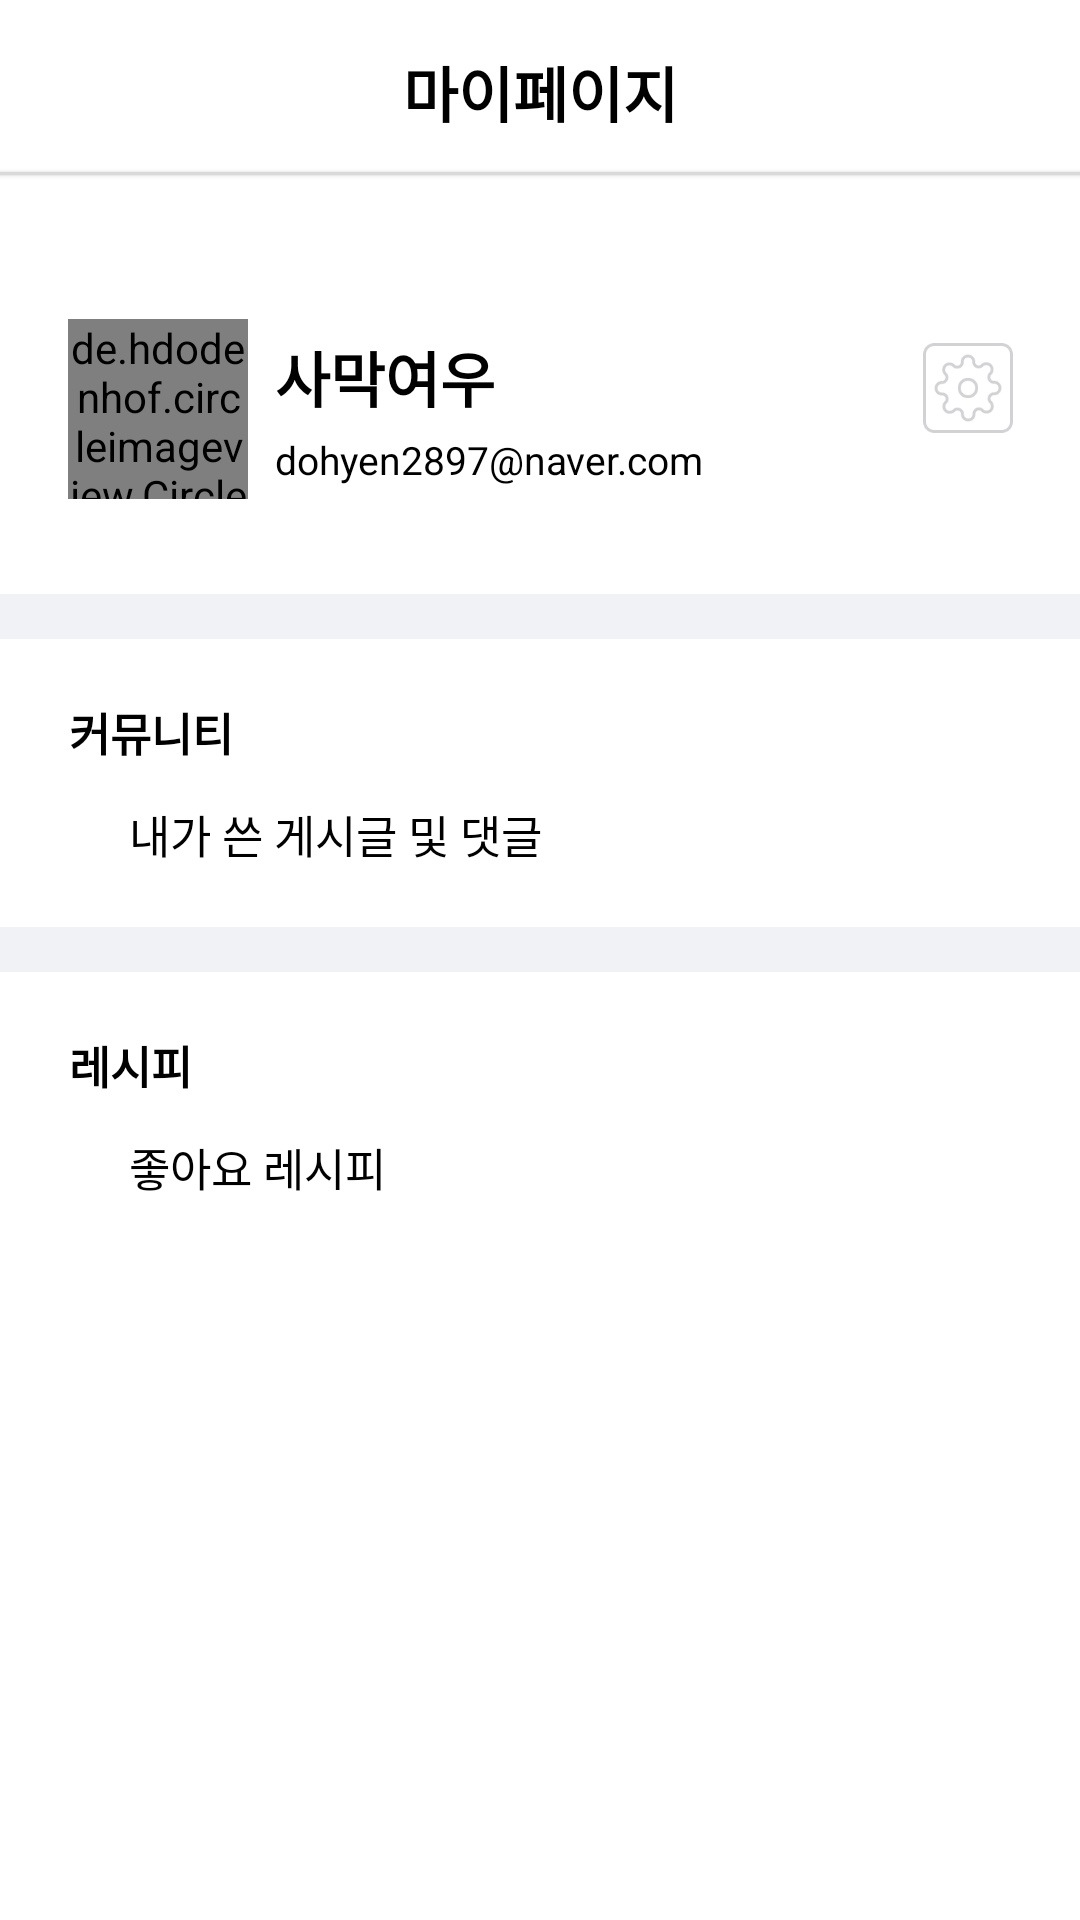

This screen was rendered from an Android layout file. Write that file and the resources it references.
<!-- AndroidManifest.xml: application theme Theme.Vegan_Life_noactionbar -->
<!-- res/layout/fragment_my.xml -->
<?xml version="1.0" encoding="utf-8"?>
<androidx.constraintlayout.widget.ConstraintLayout xmlns:android="http://schemas.android.com/apk/res/android"
    xmlns:app="http://schemas.android.com/apk/res-auto"
    xmlns:tools="http://schemas.android.com/tools"
    android:layout_width="match_parent"
    android:layout_height="match_parent"
    tools:context=".MainFragments.MyFragment">


    <TextView
        android:id="@+id/txt_title"
        android:layout_width="wrap_content"
        android:layout_height="wrap_content"
        android:layout_marginTop="16dp"
        android:text="마이페이지"
        android:textColor="@color/black"
        android:textSize="20dp"
        android:textStyle="bold"
        app:layout_constraintEnd_toEndOf="parent"
        app:layout_constraintStart_toStartOf="parent"
        app:layout_constraintTop_toTopOf="parent" />

    <LinearLayout
        android:id="@+id/linearLayout"
        android:layout_width="match_parent"
        android:layout_height="1dp"
        android:layout_marginTop="12dp"
        android:background="@color/randingpage"
        android:elevation="1dp"
        android:orientation="vertical"
        app:layout_constraintEnd_toEndOf="parent"
        app:layout_constraintHorizontal_bias="0.0"
        app:layout_constraintStart_toStartOf="parent"
        app:layout_constraintTop_toBottomOf="@+id/txt_title" />

    <de.hdodenhof.circleimageview.CircleImageView
        android:id="@+id/my_image"
        android:layout_width="60dp"
        android:layout_height="60dp"
        android:layout_marginTop="48dp"
        android:src="@drawable/join_person"
        app:layout_constraintEnd_toEndOf="parent"
        app:layout_constraintHorizontal_bias="0.076"
        app:layout_constraintStart_toStartOf="parent"
        app:layout_constraintTop_toBottomOf="@+id/linearLayout" />

    <TextView
        android:id="@+id/my_nickname"
        android:layout_width="wrap_content"
        android:layout_height="wrap_content"
        android:text="사막여우"
        android:textColor="@color/black"
        android:textSize="20dp"

        android:textStyle="bold"
        app:layout_constraintBottom_toBottomOf="@+id/my_image"
        app:layout_constraintEnd_toEndOf="parent"
        app:layout_constraintHorizontal_bias="0.044"
        app:layout_constraintStart_toEndOf="@+id/my_image"
        app:layout_constraintTop_toTopOf="@+id/my_image"
        app:layout_constraintVertical_bias="0.151" />

    <TextView
        android:id="@+id/my_email"
        android:layout_width="wrap_content"
        android:layout_height="wrap_content"
        android:layout_marginTop="4dp"
        android:text="dohyen2897@naver.com"
        android:textColor="@color/black"
        android:textSize="13dp"
        app:layout_constraintEnd_toEndOf="@+id/my_nickname"
        app:layout_constraintHorizontal_bias="0.0"
        app:layout_constraintStart_toStartOf="@+id/my_nickname"
        app:layout_constraintTop_toBottomOf="@+id/my_nickname" />

    <ImageView
        android:id="@+id/setting"
        android:layout_width="30dp"
        android:layout_height="30dp"
        android:layout_marginStart="24dp"
        android:layout_marginTop="56dp"
        android:src="@drawable/setting"
        app:layout_constraintEnd_toEndOf="parent"
        app:layout_constraintHorizontal_bias="0.688"
        app:layout_constraintStart_toEndOf="@+id/my_email"
        app:layout_constraintTop_toBottomOf="@+id/linearLayout"
        android:contentDescription="TODO" />

    <LinearLayout
        android:id="@+id/linearLayout2"
        android:layout_width="match_parent"
        android:layout_height="15dp"
        android:layout_marginTop="36dp"
        android:background="@color/unablebutton"
        android:orientation="horizontal"
        app:layout_constraintEnd_toEndOf="parent"
        app:layout_constraintHorizontal_bias="0.0"
        app:layout_constraintStart_toStartOf="parent"
        app:layout_constraintTop_toBottomOf="@+id/my_email" />

    <TextView
        android:id="@+id/txt_community"
        android:layout_width="wrap_content"
        android:layout_height="wrap_content"
        android:layout_marginTop="20dp"
        android:text="커뮤니티"
        android:textColor="@color/black"
        android:textSize="15dp"
        android:textStyle="bold"
        app:layout_constraintEnd_toEndOf="parent"
        app:layout_constraintHorizontal_bias="0.075"
        app:layout_constraintStart_toStartOf="parent"
        app:layout_constraintTop_toBottomOf="@+id/linearLayout2" />

    <TextView
        android:id="@+id/feed"
        android:layout_width="wrap_content"
        android:layout_height="wrap_content"
        android:layout_marginStart="20dp"
        android:layout_marginTop="12dp"
        android:text="내가 쓴 게시글 및 댓글"
        android:textColor="@color/black"
        android:textSize="15dp"
        app:layout_constraintEnd_toEndOf="@+id/txt_community"
        app:layout_constraintHorizontal_bias="0.0"
        app:layout_constraintStart_toStartOf="@+id/txt_community"
        app:layout_constraintTop_toBottomOf="@+id/txt_community" />

    <LinearLayout
        android:id="@+id/linearLayout3"
        android:layout_width="match_parent"
        android:layout_height="15dp"
        android:layout_marginTop="20dp"
        android:background="@color/unablebutton"
        android:orientation="horizontal"
        app:layout_constraintEnd_toEndOf="parent"
        app:layout_constraintHorizontal_bias="0.0"
        app:layout_constraintStart_toStartOf="parent"
        app:layout_constraintTop_toBottomOf="@+id/feed" />

    <TextView
        android:id="@+id/txt_recipe"
        android:layout_width="wrap_content"
        android:layout_height="wrap_content"
        android:layout_marginTop="20dp"
        android:text="레시피"
        android:textColor="@color/black"
        android:textSize="15dp"
        android:textStyle="bold"
        app:layout_constraintEnd_toEndOf="parent"
        app:layout_constraintHorizontal_bias="0.072"
        app:layout_constraintStart_toStartOf="parent"
        app:layout_constraintTop_toBottomOf="@+id/linearLayout3" />

    <TextView
        android:id="@+id/likerecipe"
        android:layout_width="wrap_content"
        android:layout_height="wrap_content"
        android:layout_marginStart="20dp"
        android:layout_marginTop="12dp"
        android:text="좋아요 레시피"
        android:textColor="@color/black"
        android:textSize="15dp"
        app:layout_constraintEnd_toEndOf="@+id/txt_recipe"
        app:layout_constraintHorizontal_bias="0.0"
        app:layout_constraintStart_toStartOf="@+id/txt_recipe"
        app:layout_constraintTop_toBottomOf="@+id/txt_recipe" />


</androidx.constraintlayout.widget.ConstraintLayout>
<!-- resources referenced by this layout -->
<resources>
  <color name="black">#FF000000</color>
  <color name="randingpage">#D9D9D9</color>
  <color name="unablebutton">#F1F2F5</color>
  <!-- drawable join_person: png bitmap (drawable-v24, 1565 bytes) -->
  <!-- drawable setting: png bitmap (drawable, 4269 bytes) -->
  <style name="Theme.Vegan_Life_noactionbar" parent="Theme.MaterialComponents.DayNight.NoActionBar">
          
          <item name="colorPrimary">@color/purple_500</item>
          <item name="colorPrimaryVariant">@color/purple_700</item>
          <item name="colorOnPrimary">@color/white</item>
          
          <item name="colorSecondary">@color/teal_200</item>
          <item name="colorSecondaryVariant">@color/teal_700</item>
          <item name="colorOnSecondary">@color/black</item>
          
          <item name="android:statusBarColor" tools:targetApi="l">?attr/colorPrimaryVariant</item>
          
      </style>
  <color name="purple_500">#FF6200EE</color>
  <color name="purple_700">#FF3700B3</color>
  <color name="white">#FFFFFFFF</color>
  <color name="teal_200">#FF03DAC5</color>
  <color name="teal_700">#FF018786</color>
</resources>
